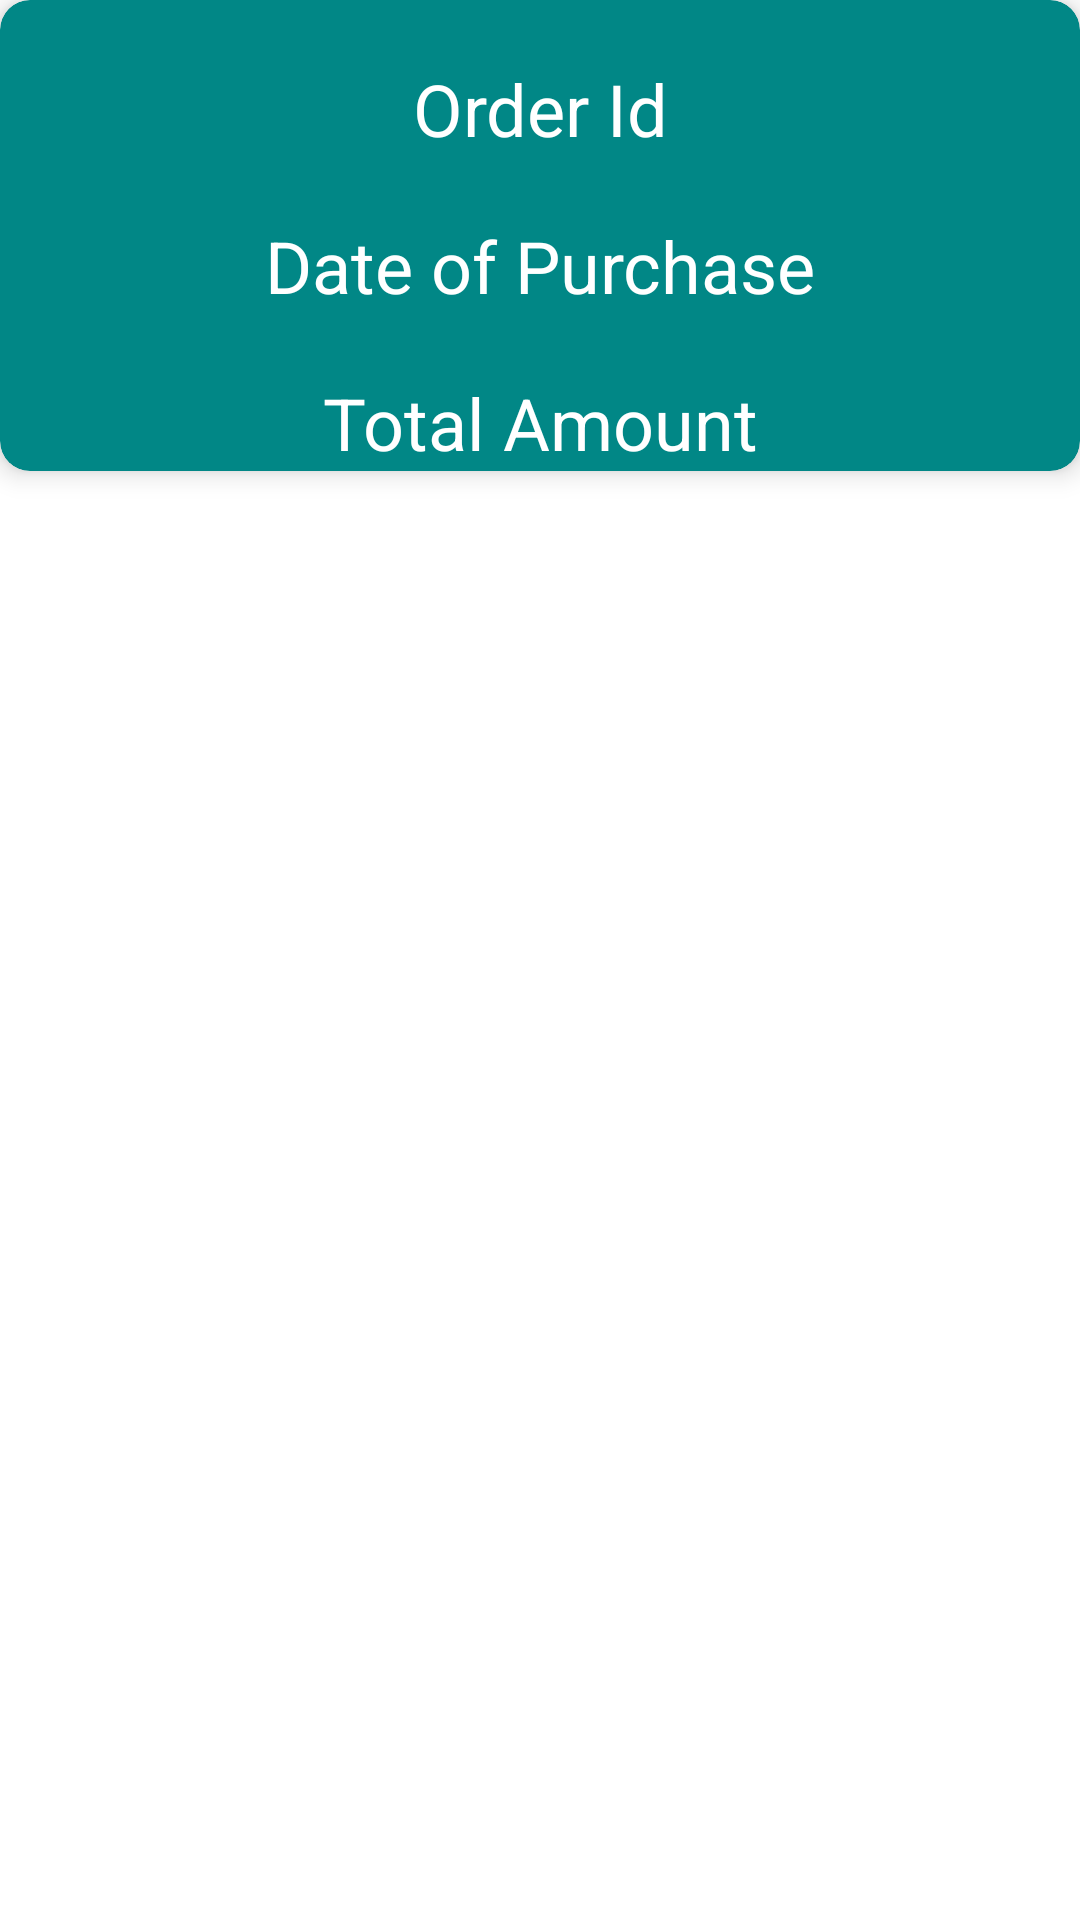

This screen was rendered from an Android layout file. Write that file and the resources it references.
<!-- AndroidManifest.xml: application theme Theme.MedSavvy -->
<!-- res/layout/card_order.xml -->
<?xml version="1.0" encoding="utf-8"?>
<androidx.constraintlayout.widget.ConstraintLayout xmlns:android="http://schemas.android.com/apk/res/android"
    xmlns:app="http://schemas.android.com/apk/res-auto"
    xmlns:tools="http://schemas.android.com/tools"
    android:layout_width="match_parent"
    android:layout_height="match_parent">

    <androidx.cardview.widget.CardView
        android:layout_width="match_parent"
        android:layout_height="wrap_content"
        app:layout_constraintEnd_toEndOf="parent"
        app:layout_constraintHorizontal_bias="1.0"
        app:layout_constraintStart_toStartOf="parent"
        app:layout_constraintTop_toTopOf="parent"
        app:cardElevation="5dp"
        app:cardCornerRadius="10dp"
        app:cardBackgroundColor="@color/teal_700"
        android:outlineSpotShadowColor="@color/black_custom"
        >


<androidx.constraintlayout.widget.ConstraintLayout
         android:orientation="vertical"
            android:layout_width="match_parent"
            android:layout_height="wrap_content">

    <TextView
        android:id="@+id/tv_orderID"
        android:layout_width="0dp"
        android:layout_height="wrap_content"
        android:layout_marginTop="20dp"
        android:gravity="center"
        android:text="Order Id"
        android:textSize="24sp"
        android:textColor="@color/white"
        app:layout_constraintEnd_toEndOf="parent"
        app:layout_constraintHorizontal_bias="0.498"
        app:layout_constraintStart_toStartOf="parent"
        app:layout_constraintTop_toTopOf="parent" />

    <TextView
        android:layout_width="0dp"
        android:layout_height="wrap_content"
        android:text="Date of Purchase"
        android:textSize="24sp"
        android:gravity="center"
        android:id="@+id/tv_date"
        android:layout_marginTop="20dp"
        android:textColor="@color/white"
        app:layout_constraintEnd_toEndOf="parent"
        app:layout_constraintHorizontal_bias="0.0"
        app:layout_constraintStart_toStartOf="parent"
        app:layout_constraintTop_toBottomOf="@+id/tv_orderID"></TextView>

    <TextView
        android:layout_width="0dp"
        android:layout_height="wrap_content"
        android:textSize="24sp"
        android:gravity="center"
        android:id="@+id/tv_amount"
        android:textColor="@color/white"
        app:layout_constraintStart_toStartOf="parent"
        app:layout_constraintEnd_toEndOf="parent"
        app:layout_constraintTop_toBottomOf="@+id/tv_date"
        android:text="Total Amount"
        android:layout_marginTop="20dp"
        />
</androidx.constraintlayout.widget.ConstraintLayout>

    </androidx.cardview.widget.CardView>

</androidx.constraintlayout.widget.ConstraintLayout>
<!-- resources referenced by this layout -->
<resources>
  <color name="black_custom">#222</color>
  <color name="teal_700">#FF018786</color>
  <color name="white">#FFFFFFFF</color>
  <style name="Theme.MedSavvy" parent="Theme.MaterialComponents.Light.NoActionBar">
          
          <item name="android:forceDarkAllowed" tools:targetApi="q">false</item>
          <item name="colorPrimaryVariant">@color/black</item>
          <item name="colorOnPrimary">@color/white</item>
          
          <item name="colorSecondary">@color/teal_200</item>
          <item name="colorSecondaryVariant">@color/teal_700</item>
          <item name="colorOnSecondary">@color/black</item>
          
          <item name="android:statusBarColor" tools:targetApi="l">?attr/colorPrimaryVariant</item>
          
      </style>
  <color name="black">#000000</color>
  <color name="teal_200">#FF03DAC5</color>
</resources>
